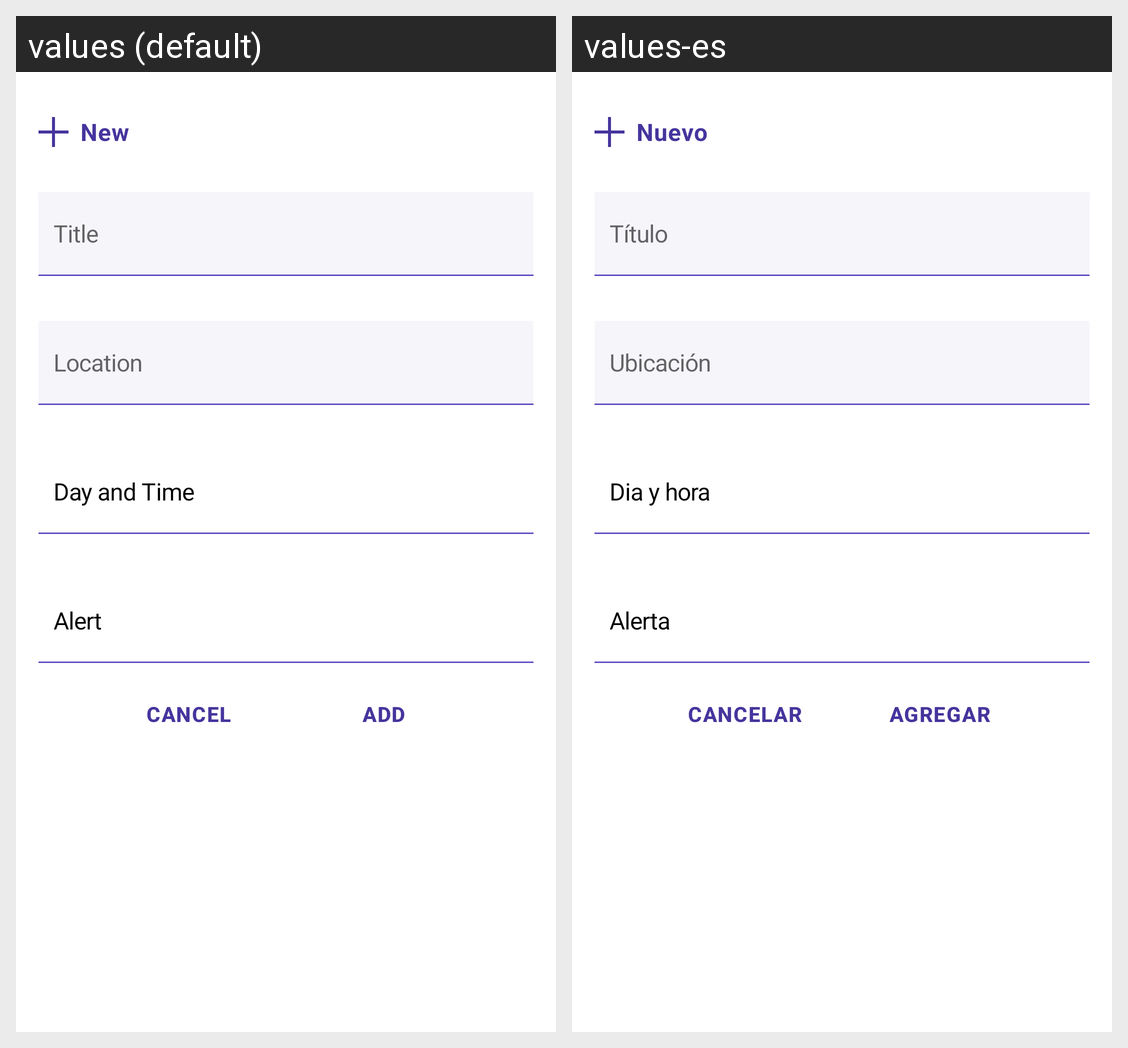

Translations of the strings shown on this Android screen, per locale in the grid:
Android screen res/layout/layout_appointments_new.xml rendered under 2 locales, left to right: values (default), values-es. Device: Nexus 5 (rendered at 1080×1920; each locale shown at half size, 540×960, under a caption strip naming it); theme AppTheme.
Strings drawn on this screen, with the default value and each locale's value (text and hints the layout hard-codes, and strings that could not be matched under every locale, appear in the picture but are not listed):

option_new
  values: New
  values-es: Nuevo

title
  values: Title
  values-es: Título

locaiton
  values: Location
  values-es: Ubicación

day_time
  values: Day and Time
  values-es: Dia y hora

alert
  values: Alert
  values-es: Alerta

cancel
  values: Cancel
  values-es: Cancelar

add
  values: Add
  values-es: Agregar
